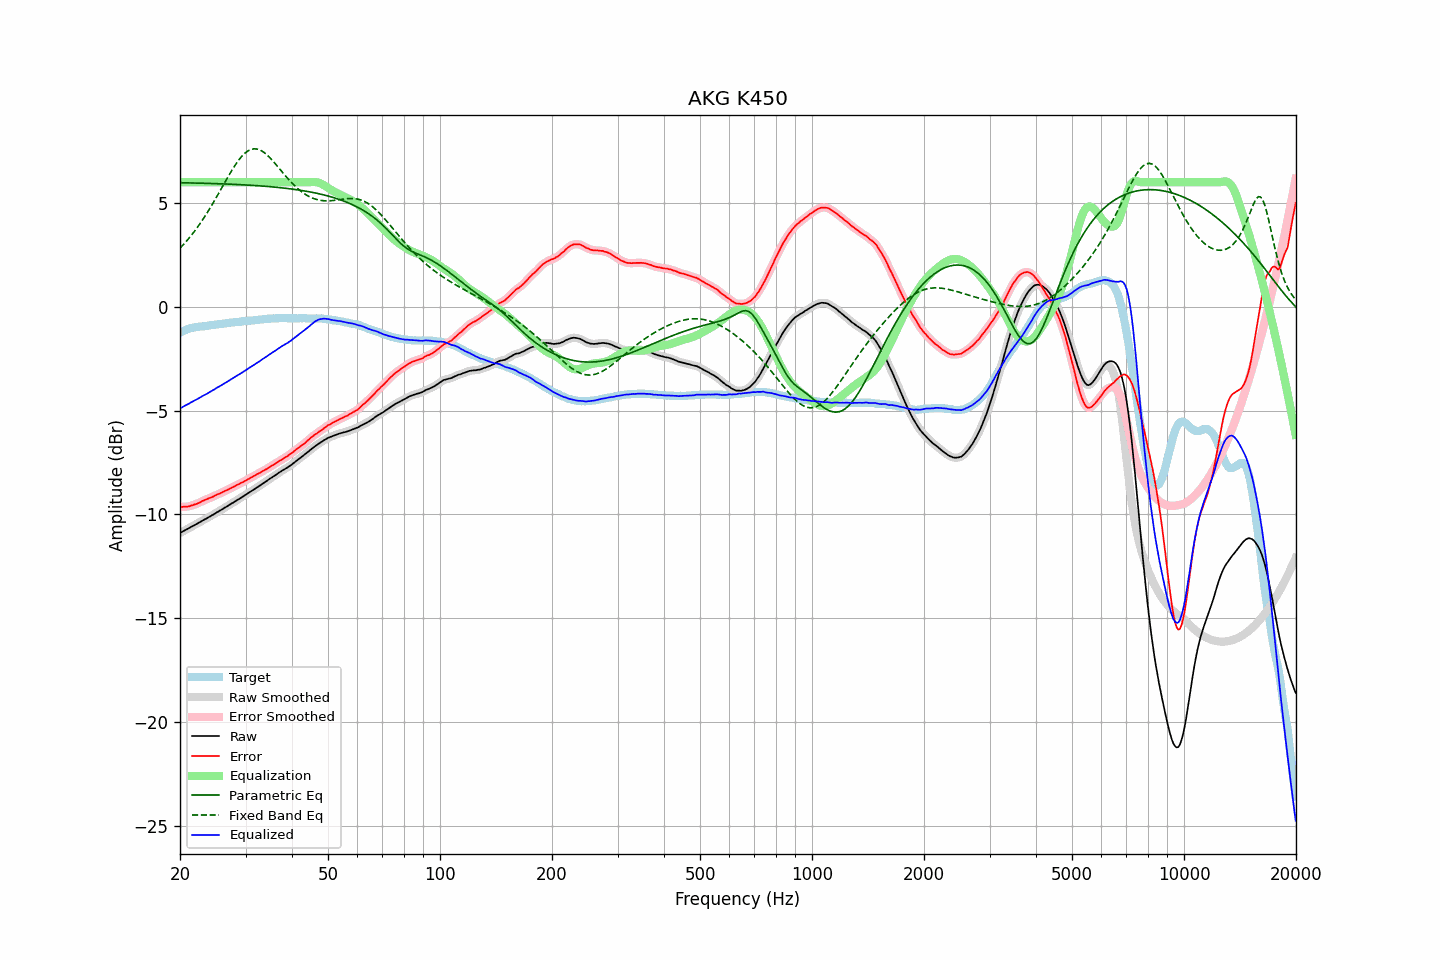

The data file committed next to this chart (first rows):
frequency, raw, error, smoothed, error_smoothed, equalization, parametric_eq, fixed_band_eq, equalized_raw, equalized_smoothed, target
20.00, -10.90, -9.65, -10.90, -9.65, 6.00, 5.98, 2.83, -4.90, -4.90, -1.25
20.20, -10.86, -9.65, -10.85, -9.64, 6.00, 5.98, 2.91, -4.86, -4.85, -1.21
20.40, -10.81, -9.64, -10.81, -9.64, 6.00, 5.98, 2.99, -4.81, -4.81, -1.17
20.61, -10.77, -9.63, -10.77, -9.63, 6.00, 5.97, 3.07, -4.77, -4.77, -1.14
20.81, -10.73, -9.62, -10.73, -9.63, 6.00, 5.97, 3.16, -4.73, -4.73, -1.10
21.02, -10.69, -9.62, -10.69, -9.62, 6.00, 5.97, 3.25, -4.69, -4.69, -1.06
21.23, -10.65, -9.60, -10.64, -9.60, 6.00, 5.97, 3.34, -4.65, -4.64, -1.04
21.44, -10.60, -9.57, -10.60, -9.58, 6.00, 5.97, 3.44, -4.60, -4.60, -1.02
21.66, -10.56, -9.55, -10.56, -9.55, 6.00, 5.96, 3.54, -4.56, -4.56, -1.00
21.87, -10.52, -9.52, -10.52, -9.53, 6.00, 5.96, 3.64, -4.52, -4.52, -0.99
22.09, -10.48, -9.50, -10.48, -9.50, 6.00, 5.96, 3.74, -4.48, -4.48, -0.97
22.31, -10.44, -9.47, -10.43, -9.47, 6.00, 5.96, 3.85, -4.44, -4.43, -0.96
22.54, -10.39, -9.43, -10.39, -9.44, 6.00, 5.96, 3.96, -4.39, -4.39, -0.96
22.76, -10.35, -9.40, -10.34, -9.40, 6.00, 5.96, 4.07, -4.35, -4.34, -0.95
22.99, -10.30, -9.35, -10.30, -9.36, 6.00, 5.95, 4.18, -4.30, -4.30, -0.95
23.22, -10.26, -9.32, -10.26, -9.32, 6.00, 5.95, 4.30, -4.26, -4.26, -0.94
23.45, -10.22, -9.29, -10.22, -9.29, 6.00, 5.95, 4.42, -4.22, -4.22, -0.93
23.69, -10.18, -9.26, -10.18, -9.26, 6.00, 5.95, 4.54, -4.18, -4.18, -0.92
23.92, -10.13, -9.22, -10.13, -9.23, 6.00, 5.94, 4.67, -4.13, -4.13, -0.91
24.16, -10.09, -9.20, -10.09, -9.20, 6.00, 5.94, 4.79, -4.09, -4.09, -0.89
24.40, -10.04, -9.17, -10.04, -9.17, 6.00, 5.94, 4.92, -4.04, -4.04, -0.87
24.65, -10.00, -9.13, -9.99, -9.13, 6.00, 5.94, 5.06, -4.00, -3.99, -0.87
24.89, -9.95, -9.09, -9.95, -9.09, 6.00, 5.93, 5.19, -3.95, -3.95, -0.86
25.14, -9.90, -9.05, -9.90, -9.05, 6.00, 5.93, 5.32, -3.90, -3.90, -0.85
25.39, -9.86, -9.02, -9.85, -9.02, 6.00, 5.93, 5.46, -3.86, -3.85, -0.84
25.65, -9.81, -8.99, -9.81, -8.98, 6.00, 5.93, 5.60, -3.81, -3.81, -0.82
25.91, -9.77, -8.95, -9.76, -8.95, 6.00, 5.92, 5.73, -3.77, -3.76, -0.82
26.16, -9.72, -8.91, -9.72, -8.91, 6.00, 5.92, 5.87, -3.72, -3.72, -0.81
26.43, -9.67, -8.87, -9.67, -8.87, 6.00, 5.92, 6.01, -3.67, -3.67, -0.80
26.69, -9.63, -8.83, -9.62, -8.84, 6.00, 5.91, 6.14, -3.63, -3.62, -0.79
26.96, -9.58, -8.80, -9.58, -8.80, 6.00, 5.91, 6.28, -3.58, -3.58, -0.77
27.23, -9.53, -8.76, -9.53, -8.76, 6.00, 5.91, 6.41, -3.53, -3.53, -0.76
27.50, -9.48, -8.72, -9.48, -8.73, 6.00, 5.90, 6.54, -3.48, -3.48, -0.75
27.77, -9.44, -8.68, -9.43, -8.68, 6.00, 5.90, 6.67, -3.44, -3.43, -0.76
28.05, -9.39, -8.65, -9.39, -8.64, 6.00, 5.90, 6.79, -3.39, -3.39, -0.74
28.33, -9.34, -8.60, -9.34, -8.60, 6.00, 5.89, 6.90, -3.34, -3.34, -0.74
28.62, -9.29, -8.56, -9.29, -8.56, 6.00, 5.89, 7.01, -3.29, -3.29, -0.73
28.90, -9.25, -8.53, -9.24, -8.52, 6.00, 5.89, 7.11, -3.25, -3.24, -0.72
29.19, -9.20, -8.48, -9.20, -8.49, 6.00, 5.88, 7.21, -3.20, -3.20, -0.72
29.48, -9.15, -8.46, -9.15, -8.45, 6.00, 5.88, 7.30, -3.15, -3.15, -0.69
29.78, -9.10, -8.41, -9.10, -8.41, 6.00, 5.87, 7.37, -3.10, -3.10, -0.69
30.08, -9.05, -8.37, -9.05, -8.37, 6.00, 5.87, 7.44, -3.05, -3.05, -0.68
30.38, -9.00, -8.31, -9.00, -8.32, 6.00, 5.86, 7.50, -3.00, -3.00, -0.68
30.68, -8.95, -8.28, -8.95, -8.28, 6.00, 5.86, 7.54, -2.95, -2.95, -0.66
30.99, -8.90, -8.23, -8.90, -8.23, 6.00, 5.86, 7.58, -2.90, -2.90, -0.67
31.30, -8.85, -8.19, -8.85, -8.19, 6.00, 5.85, 7.60, -2.85, -2.85, -0.66
31.61, -8.80, -8.15, -8.80, -8.15, 6.00, 5.85, 7.61, -2.80, -2.80, -0.65
31.93, -8.75, -8.11, -8.75, -8.11, 6.00, 5.84, 7.61, -2.75, -2.75, -0.64
32.24, -8.70, -8.06, -8.70, -8.06, 6.00, 5.84, 7.60, -2.70, -2.70, -0.64
32.57, -8.65, -8.03, -8.65, -8.02, 6.00, 5.83, 7.58, -2.65, -2.65, -0.62
32.89, -8.60, -7.98, -8.59, -7.98, 6.00, 5.82, 7.55, -2.60, -2.59, -0.61
33.22, -8.54, -7.93, -8.54, -7.94, 6.00, 5.82, 7.50, -2.54, -2.54, -0.61
33.55, -8.49, -7.89, -8.49, -7.89, 6.00, 5.81, 7.45, -2.49, -2.49, -0.60
33.89, -8.44, -7.85, -8.44, -7.85, 6.00, 5.81, 7.39, -2.44, -2.44, -0.59
34.23, -8.39, -7.81, -8.38, -7.80, 6.00, 5.80, 7.33, -2.39, -2.38, -0.58
34.57, -8.33, -7.76, -8.33, -7.76, 6.00, 5.79, 7.25, -2.33, -2.33, -0.57
34.92, -8.28, -7.70, -8.28, -7.71, 6.00, 5.79, 7.18, -2.28, -2.28, -0.57
35.27, -8.23, -7.66, -8.23, -7.66, 6.00, 5.78, 7.09, -2.23, -2.23, -0.57
35.62, -8.18, -7.62, -8.18, -7.62, 6.00, 5.77, 7.01, -2.18, -2.18, -0.56
35.97, -8.13, -7.57, -8.13, -7.57, 6.00, 5.77, 6.92, -2.13, -2.13, -0.56
... 635 more rows
